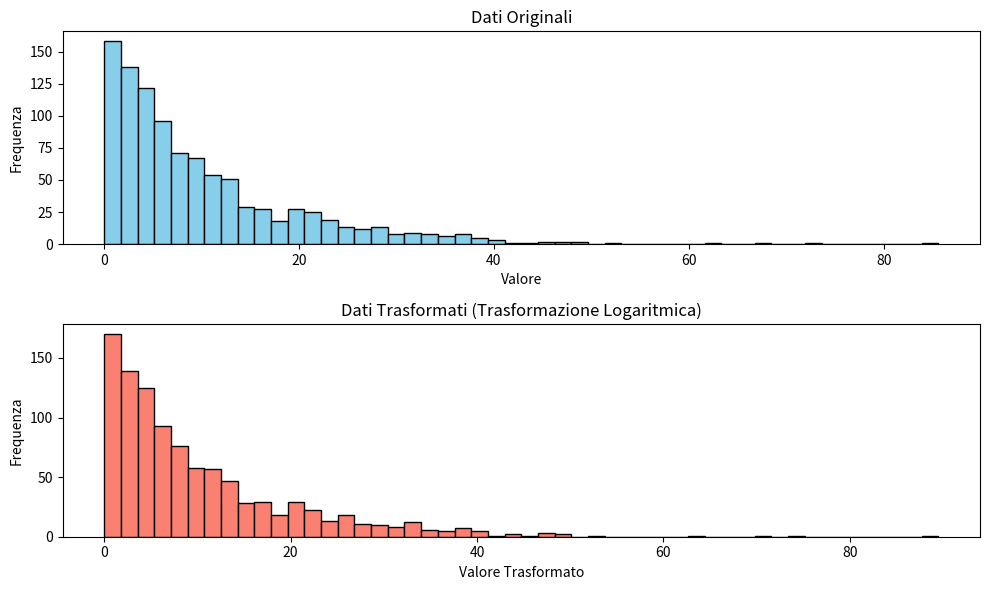

The matplotlib source for this figure:
import numpy as np
import matplotlib.pyplot as plt

# Definizione della funzione di trasformazione logaritmica
def log_transformation(data, L, H):
    # Applicazione della trasformazione logaritmica
    transformed_data = L - H * np.log((H - data) / (H - L))
    return transformed_data

# Generazione di dati casuali con coda pesante
np.random.seed(0)
data = np.random.exponential(scale=10, size=1000)  # Dati con distribuzione esponenziale (coda pesante)

# Parametri della trasformazione logaritmica
L = 0.1  # Limite inferiore
H = 1000  # Limite superiore (assumiamo un valore molto grande)

# Applicazione della trasformazione logaritmica ai dati
transformed_data = log_transformation(data, L, H)

# Plot dei dati originali e dei dati trasformati
plt.figure(figsize=(10, 6))

# Dati originali
plt.subplot(2, 1, 1)
plt.hist(data, bins=50, color='skyblue', edgecolor='black')
plt.title('Dati Originali')
plt.xlabel('Valore')
plt.ylabel('Frequenza')

# Dati trasformati
plt.subplot(2, 1, 2)
plt.hist(transformed_data, bins=50, color='salmon', edgecolor='black')
plt.title('Dati Trasformati (Trasformazione Logaritmica)')
plt.xlabel('Valore Trasformato')
plt.ylabel('Frequenza')

plt.tight_layout()
plt.show()
'''
Immaginiamo di avere due modi di guardare un mucchio di caramelle: da lontano e da vicino. La trasformazione logaritmica qui serve a illustrare come cambia la nostra percezione della distribuzione delle caramelle quando ci avviciniamo al limite superiore del mucchio, che potrebbe essere molto grande.

Grafico dei dati originali (Dati "da lontano"):

Questo grafico rappresenta la distribuzione delle caramelle quando le guardiamo da lontano, senza vedere il limite superiore del mucchio (H).
Le caramelle sono distribuite in base a una certa distribuzione, che possiamo assumere come una distribuzione uniforme o normale, rappresentata dall'istogramma.
L'asse delle ascisse (x) mostra i diversi tipi di caramelle o i loro valori.
L'asse delle ordinate (y) mostra quante caramelle di quel tipo sono presenti nel mucchio.
Grafico dei dati trasformati (Dati "da vicino"):

Questo grafico rappresenta la distribuzione delle caramelle quando ci avviciniamo al limite superiore del mucchio (H), utilizzando la trasformazione logaritmica.
La trasformazione logaritmica modifica la distribuzione originale delle caramelle in modo da farci vedere più chiaramente la coda estrema delle caramelle vicino al limite superiore.
L'asse delle ascisse (x) mostra i valori trasformati delle caramelle, che sono risultato della trasformazione logaritmica.
L'asse delle ordinate (y) mostra quante caramelle trasformate sono presenti in ciascun intervallo di valori trasformati.
'''